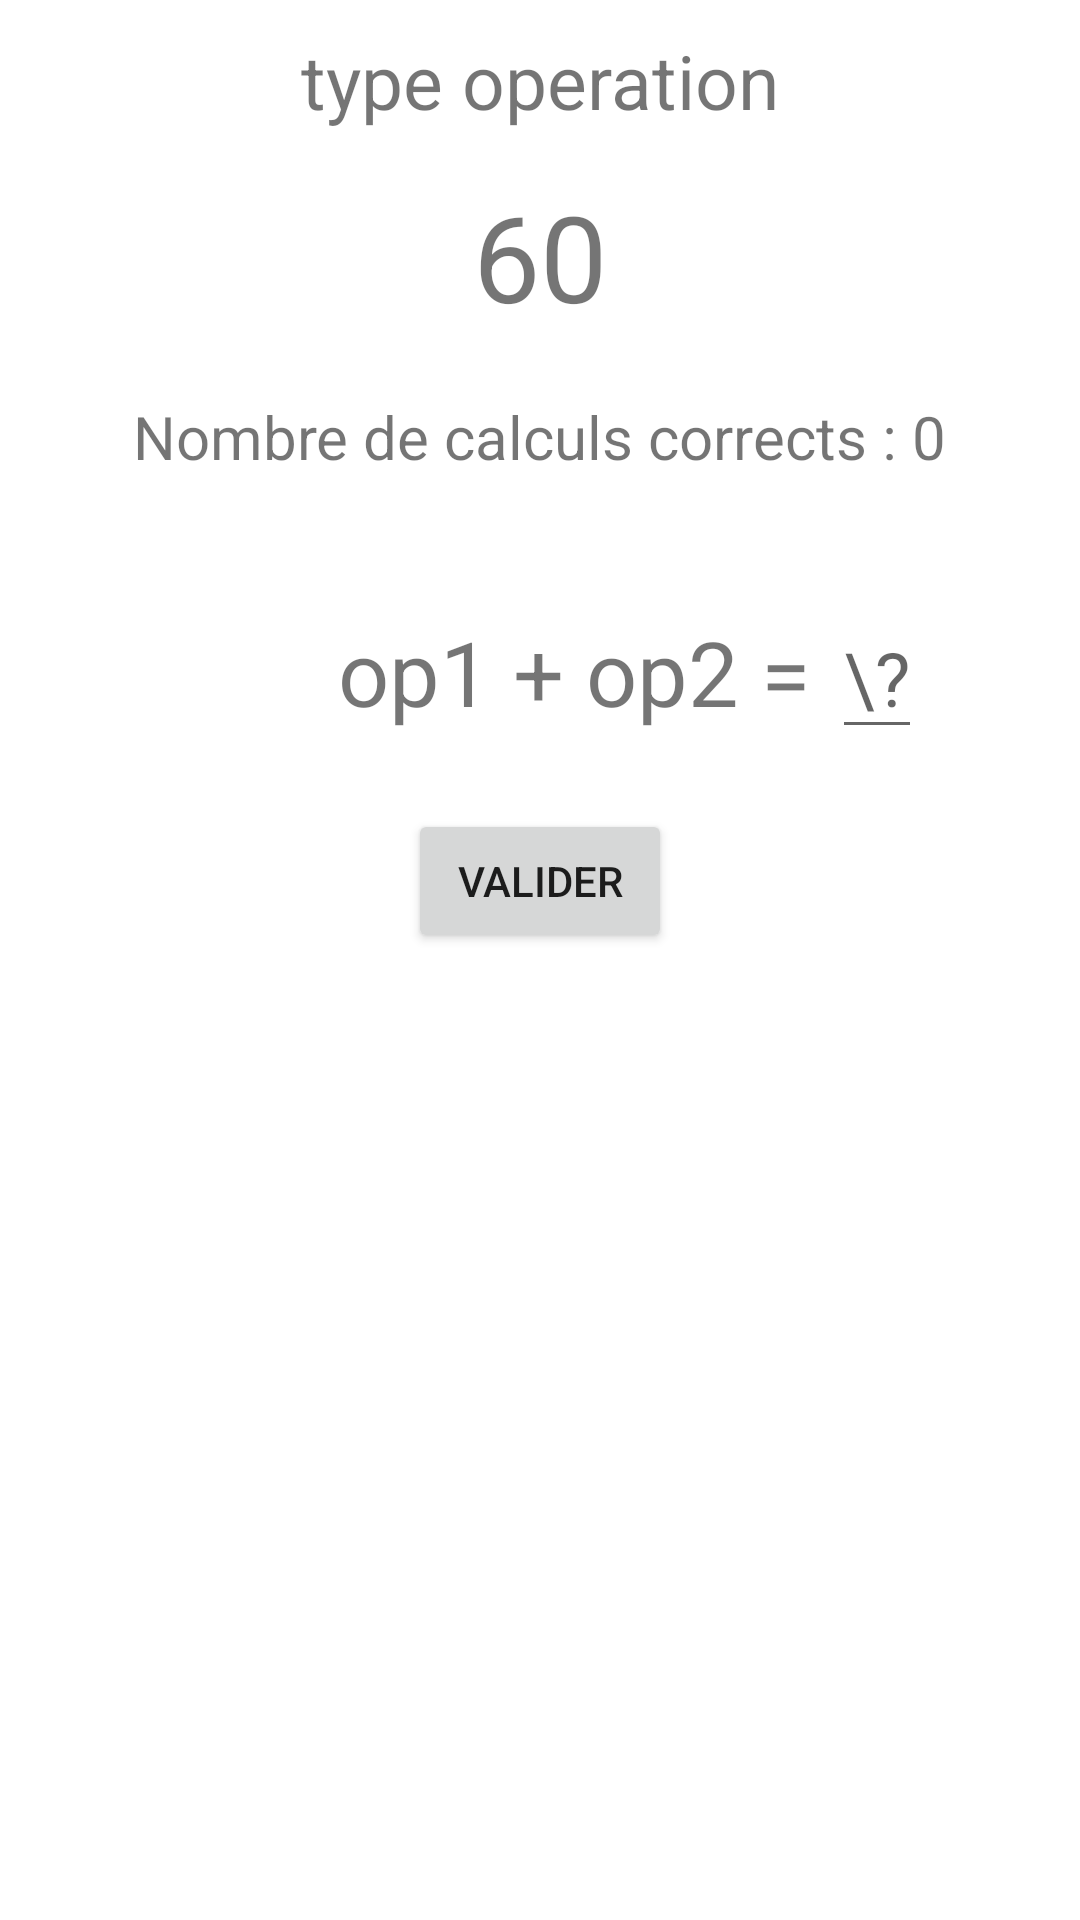

Write the Android layout XML for this screen, with the resource values it uses.
<!-- AndroidManifest.xml: application theme Theme.EcoleLoustics -->
<!-- res/layout/activity_math_calcul_mental_operation.xml -->
<?xml version="1.0" encoding="utf-8"?>
<RelativeLayout xmlns:android="http://schemas.android.com/apk/res/android"
    xmlns:tools="http://schemas.android.com/tools"
    android:layout_width="match_parent"
    android:layout_height="match_parent"
    tools:context=".ActivityJava.ActivityMathCalculMentalOp">

    <TextView
        android:id="@+id/math_mental_type_op"
        android:layout_width="wrap_content"
        android:layout_height="wrap_content"
        android:layout_centerHorizontal="true"
        android:layout_marginLeft="10dp"
        android:layout_marginTop="10dp"
        android:text="type operation"
        android:textSize="25dp" />

    <TextView
        android:id="@+id/time"
        android:layout_width="wrap_content"
        android:textSize="40dp"
        android:layout_height="wrap_content"
        android:text="60"
        android:layout_centerHorizontal="true"
        android:layout_below="@+id/math_mental_type_op"
        android:layout_marginLeft="15dp"
        android:layout_marginTop="15dp"

        ></TextView>
    <TextView
        android:id="@+id/math_mental_compteur"
        android:layout_width="wrap_content"
        android:layout_height="wrap_content"
        android:text="Nombre de calculs corrects : 0"
        android:textSize="20dp"
        android:layout_marginTop="20dp"
        android:layout_marginBottom="40dp"
        android:layout_marginLeft="50dp"
        android:layout_below="@id/time"
        android:layout_centerHorizontal="true"
        ></TextView>


    <RelativeLayout
        android:id="@+id/ensembOpe"
        android:layout_width="wrap_content"
        android:layout_height="wrap_content"
        android:layout_centerHorizontal="true"
        android:layout_below="@id/math_mental_compteur"
        >

        <TextView
            android:id="@+id/math_mental_first_op"
            android:layout_width="wrap_content"
            android:layout_height="wrap_content"
            android:textSize="30dp"
            android:layout_marginLeft="60dp"
            android:text="op1"
            android:layout_alignBaseline="@id/math_mental_resultat"
            ></TextView>


        <TextView
            android:id="@+id/math_mental_operator"
            android:layout_width="wrap_content"
            android:layout_height="wrap_content"
            android:layout_alignBaseline="@id/math_mental_resultat"
            android:layout_toRightOf="@id/math_mental_first_op"
            android:text=" + "
            android:textSize="30dp"></TextView>

        <TextView
            android:id="@+id/math_mental_second_op"
            android:layout_width="wrap_content"
            android:layout_height="wrap_content"
            android:text="op2"
            android:textSize="30dp"
            android:layout_toRightOf="@id/math_mental_operator"
            android:layout_alignBaseline="@id/math_mental_resultat"
            ></TextView>

        <TextView
            android:id="@+id/math_mental_egal"
            android:layout_width="wrap_content"
            android:layout_height="wrap_content"
            android:text=" = "
            android:textSize="30dp"
            android:layout_toRightOf="@id/math_mental_second_op"
            android:layout_centerInParent="true"
            ></TextView>
        <EditText
            android:id="@+id/math_mental_resultat"
            android:layout_width="wrap_content"
            android:layout_height="wrap_content"
            android:hint="\?"
            android:inputType="number"
            android:textSize="25sp"
            android:layout_toRightOf="@+id/math_mental_egal"
            ></EditText>
    </RelativeLayout>

    <Button
        android:id="@+id/math_calcul_mental_valider"
        android:layout_width="wrap_content"
        android:layout_height="wrap_content"
        android:text="VALIDER"
        android:layout_marginTop="20dp"
        android:layout_below="@+id/ensembOpe"
        android:layout_centerHorizontal="true"
        android:onClick="onClick"
        ></Button>


</RelativeLayout>
<!-- resources referenced by this layout -->
<resources>
  <style name="Theme.EcoleLoustics" parent="Theme.MaterialComponents.DayNight.DarkActionBar">
          
          <item name="colorPrimary">@color/purple_500</item>
          <item name="colorPrimaryVariant">@color/purple_700</item>
          <item name="colorOnPrimary">@color/white</item>
          
          <item name="colorSecondary">@color/teal_200</item>
          <item name="colorSecondaryVariant">@color/teal_700</item>
          <item name="colorOnSecondary">@color/black</item>
          
          <item name="android:statusBarColor" tools:targetApi="l">?attr/colorPrimaryVariant</item>
          
      </style>
  <!-- not gathered from this repository: default colours our renderer supplied (Android Studio template values) -->
  <color name="purple_500">#FF6200EE</color>
  <color name="purple_700">#FF3700B3</color>
  <color name="teal_200">#FF03DAC5</color>
  <color name="teal_700">#FF018786</color>
  <color name="black">#FF000000</color>
  <color name="white">#FFFFFFFF</color>
</resources>
